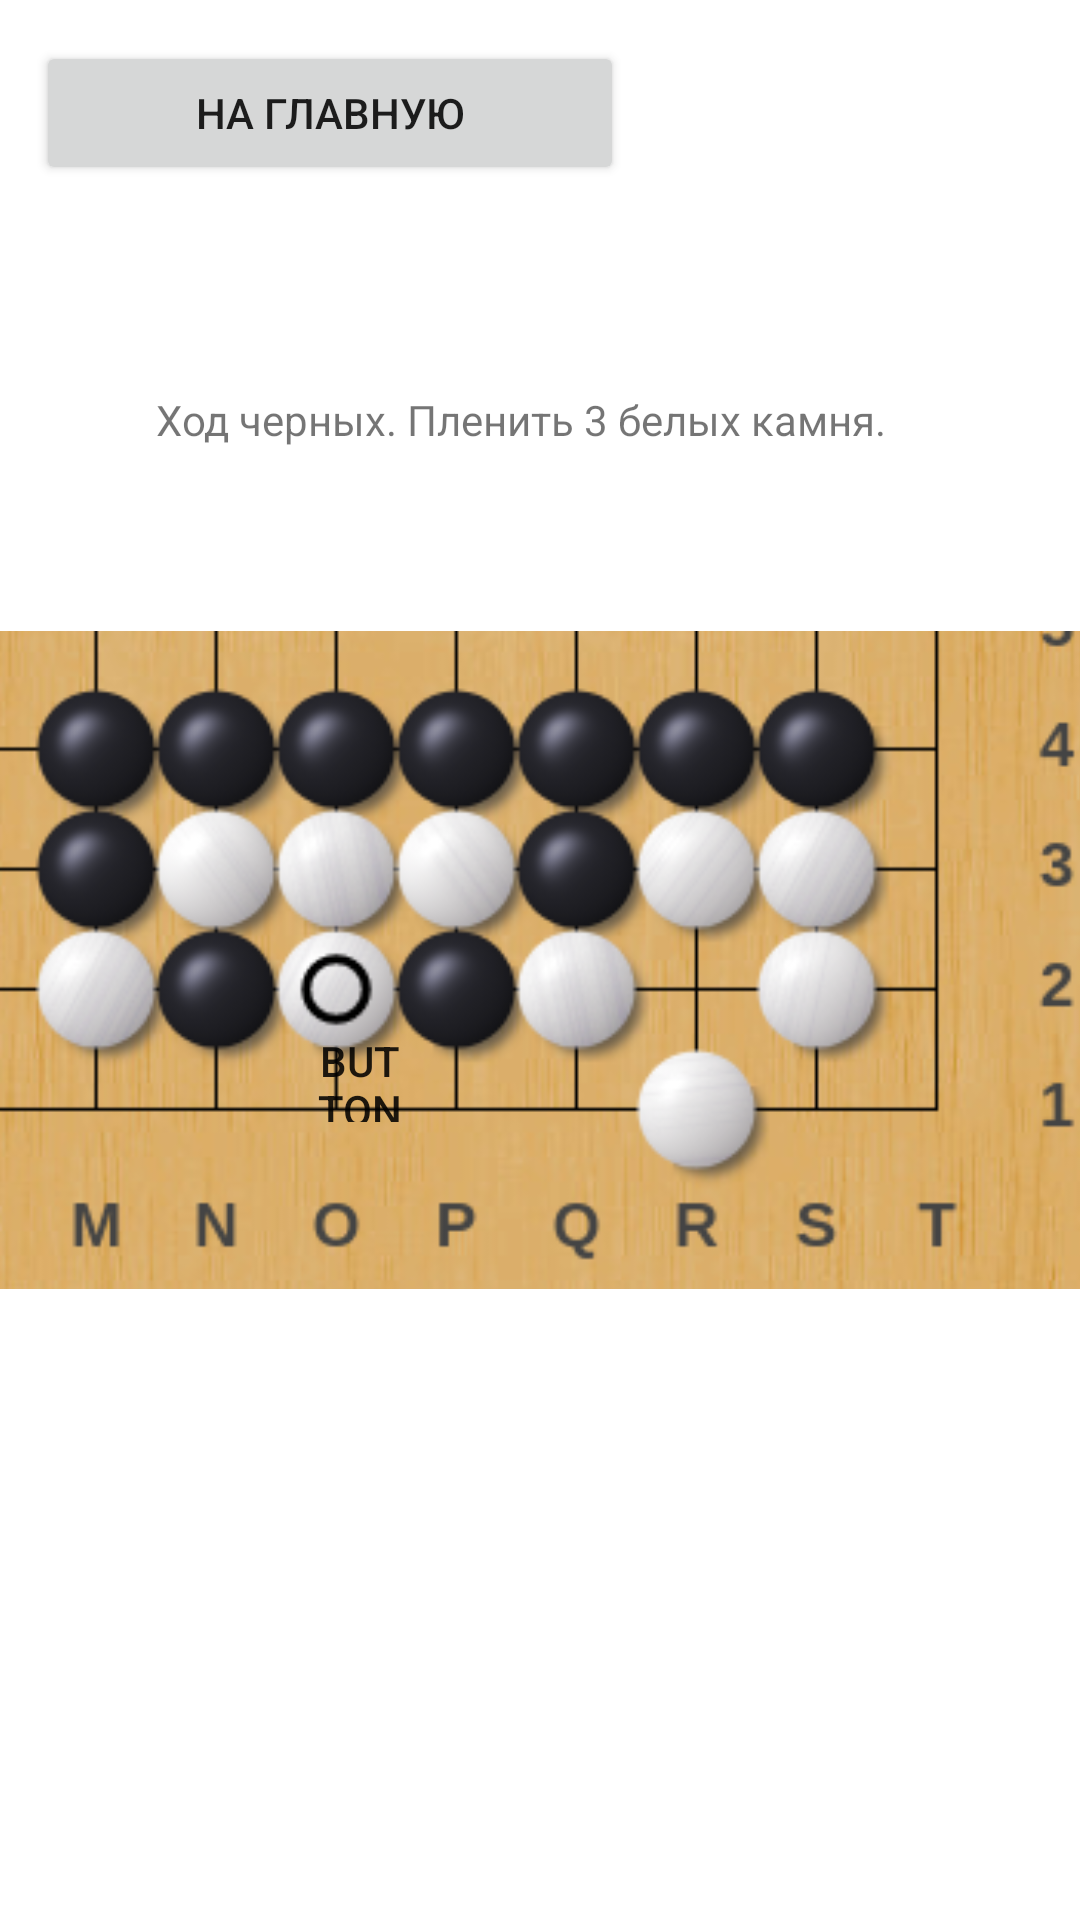

Layout XML and referenced resources for this Android screen:
<!-- AndroidManifest.xml: application theme Theme.MyAppGO -->
<!-- res/layout/activity_task31.xml -->
<?xml version="1.0" encoding="utf-8"?>
<androidx.constraintlayout.widget.ConstraintLayout xmlns:android="http://schemas.android.com/apk/res/android"
    xmlns:app="http://schemas.android.com/apk/res-auto"
    xmlns:tools="http://schemas.android.com/tools"
    android:layout_width="match_parent"
    android:layout_height="match_parent"
    tools:context=".ui.home.Task31">

    <Button
        android:id="@+id/back"
        android:layout_width="196dp"
        android:layout_height="wrap_content"
        android:onClick="main"
        android:text="На главную"
        app:icon="@drawable/abc_vector_test"
        app:layout_constraintBottom_toBottomOf="parent"
        app:layout_constraintEnd_toEndOf="parent"
        app:layout_constraintHorizontal_bias="0.074"
        app:layout_constraintStart_toStartOf="parent"
        app:layout_constraintTop_toTopOf="parent"
        app:layout_constraintVertical_bias="0.023"
        tools:ignore="MissingConstraints" />

    <TextView
        android:id="@+id/textView"
        android:layout_width="256dp"
        android:layout_height="47dp"
        android:text="@string/task3task"
        app:layout_anchorGravity="bottom|center"
        app:layout_constraintBottom_toBottomOf="parent"
        app:layout_constraintEnd_toEndOf="parent"
        app:layout_constraintStart_toStartOf="parent"
        app:layout_constraintTop_toTopOf="parent"
        app:layout_constraintVertical_bias="0.22"
        tools:ignore="MissingConstraints" />

    <ImageView
        android:id="@+id/imageView4"
        android:layout_width="390dp"
        android:layout_height="276dp"
        android:contentDescription="@string/todo"
        app:layout_anchorGravity="center"
        app:layout_constraintBottom_toBottomOf="parent"
        app:layout_constraintEnd_toEndOf="parent"
        app:layout_constraintStart_toStartOf="parent"
        app:layout_constraintTop_toTopOf="parent"
        app:srcCompat="@drawable/task31"
        tools:ignore="MissingConstraints" />

    <Button
        android:id="@+id/task32"
        android:layout_width="33dp"
        android:layout_height="30dp"
        android:background="@android:color/transparent"
        android:onClick="task32"
        android:text="Button"
        app:layout_constraintBottom_toBottomOf="parent"
        app:layout_constraintEnd_toEndOf="parent"
        app:layout_constraintHorizontal_bias="0.317"
        app:layout_constraintStart_toStartOf="parent"
        app:layout_constraintTop_toTopOf="parent"
        app:layout_constraintVertical_bias="0.564"
        tools:ignore="MissingConstraints" />

</androidx.constraintlayout.widget.ConstraintLayout>
<!-- resources referenced by this layout -->
<resources>
  <!-- drawable task31: png bitmap (drawable, 90557 bytes) -->
  <string name="task3task">Ход черных. Пленить 3 белых камня.</string>
  <string name="todo">TODO</string>
  <style name="Theme.MyAppGO" parent="Theme.MaterialComponents.DayNight.DarkActionBar">
          
          <item name="colorPrimary">@color/purple_500</item>
          <item name="colorPrimaryVariant">@color/purple_700</item>
          <item name="colorOnPrimary">@color/white</item>
          
          <item name="colorSecondary">@color/teal_200</item>
          <item name="colorSecondaryVariant">@color/teal_700</item>
          <item name="colorOnSecondary">@color/black</item>
          
          <item name="android:statusBarColor" tools:targetApi="l">?attr/colorPrimaryVariant</item>
          
      </style>
  <!-- not gathered from this repository: default colours our renderer supplied (Android Studio template values) -->
  <color name="purple_500">#FF6200EE</color>
  <color name="purple_700">#FF3700B3</color>
  <color name="teal_200">#FF03DAC5</color>
  <color name="teal_700">#FF018786</color>
  <color name="black">#FF000000</color>
  <color name="white">#FFFFFFFF</color>
</resources>
